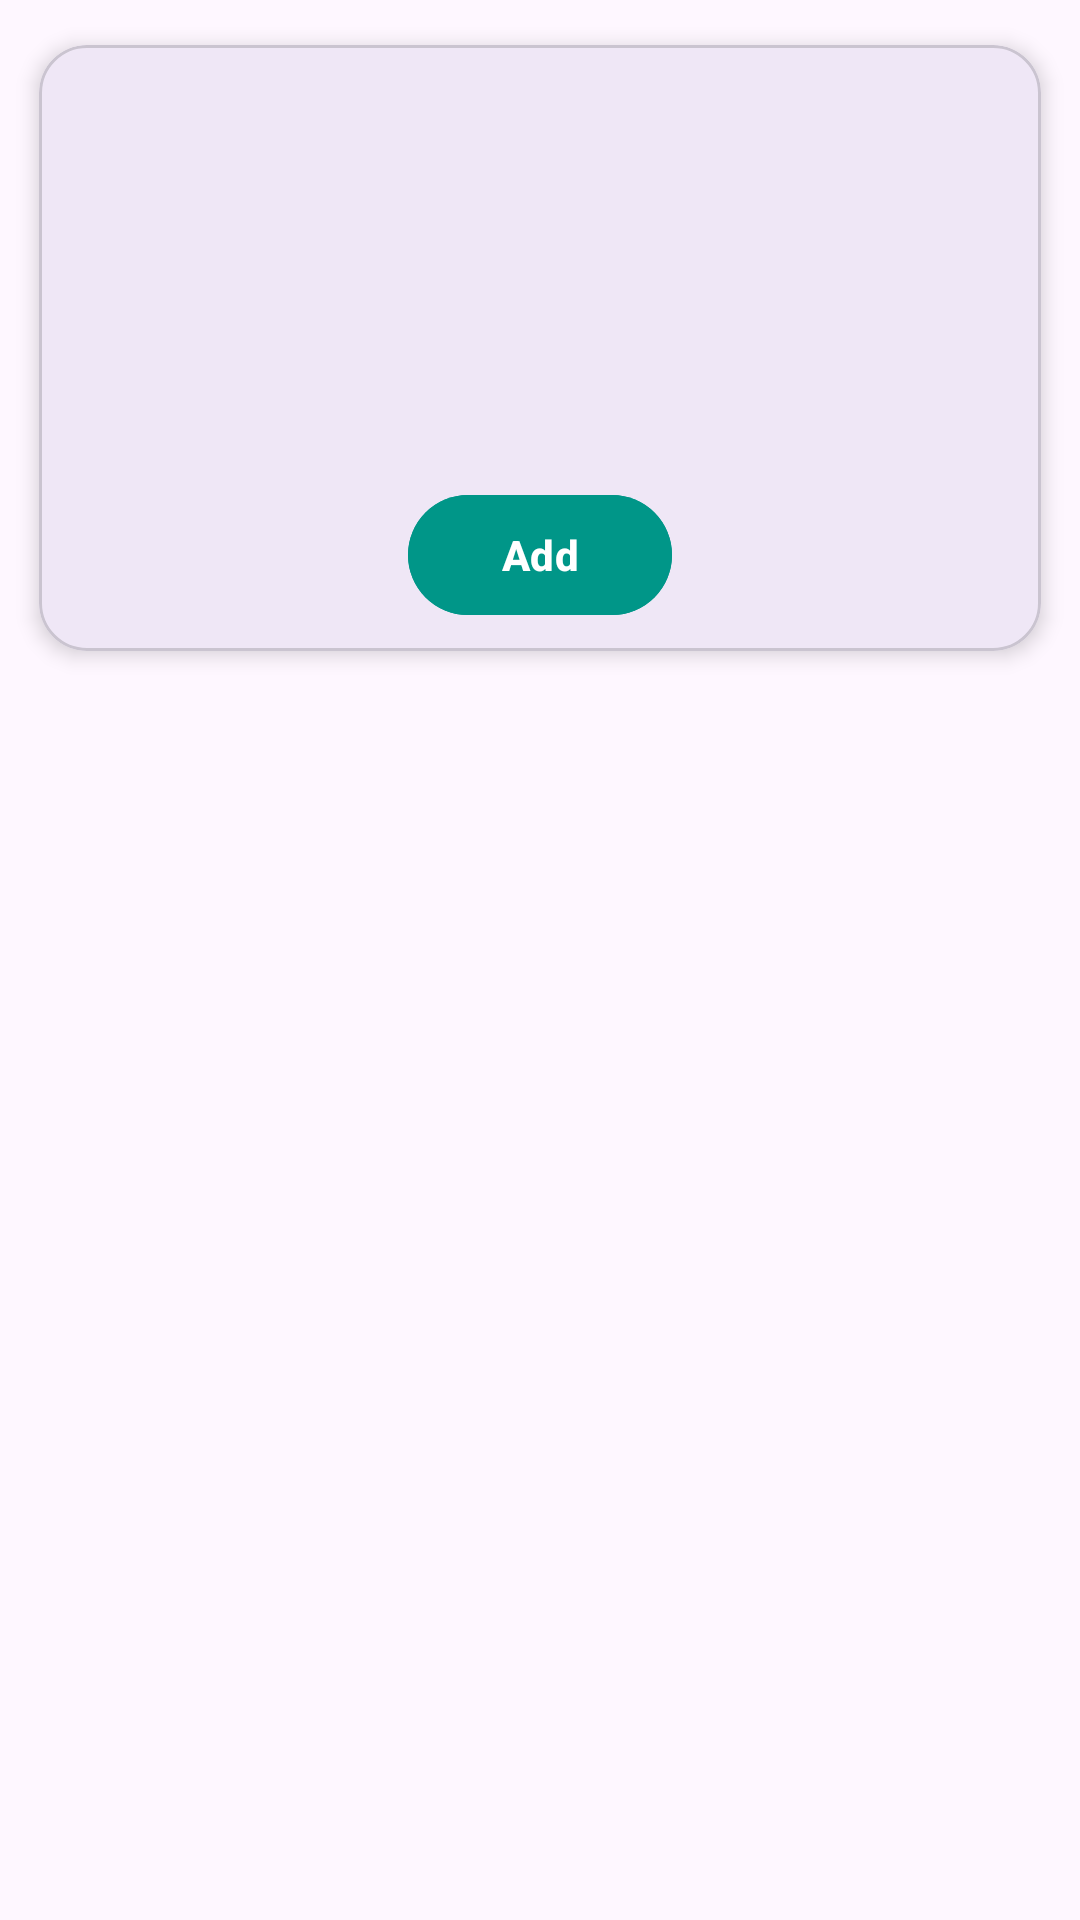

Layout XML and referenced resources for this Android screen:
<!-- AndroidManifest.xml: application theme Theme.Pinkoo -->
<!-- res/layout/itemlist_grid_list.xml -->
<?xml version="1.0" encoding="utf-8"?>
<LinearLayout xmlns:android="http://schemas.android.com/apk/res/android"
    xmlns:app="http://schemas.android.com/apk/res-auto"
    android:layout_width="match_parent"
    android:layout_height="wrap_content"
    android:orientation="vertical">

    <com.google.android.material.card.MaterialCardView
        android:layout_width="match_parent"
        android:layout_height="wrap_content"
        android:layout_margin="4dp"
        app:cardCornerRadius="16dp"
        app:cardElevation="4dp"

        app:cardUseCompatPadding="true">

        <LinearLayout
            android:layout_width="match_parent"
            android:layout_height="wrap_content"
            android:animateLayoutChanges="true"
            android:background="?android:selectableItemBackgroundBorderless"
            android:orientation="vertical"
            android:padding="8dp">

            <com.google.android.material.textview.MaterialTextView
                android:id="@+id/tv_product_name"
                android:layout_width="wrap_content"
                android:layout_height="wrap_content"
                android:layout_gravity="center"
                android:gravity="center" />

            <ImageView
                android:id="@+id/image"
                android:layout_width="100dp"
                android:layout_height="100dp"
                android:layout_gravity="center"
                android:src="@drawable/ic_placeholder" />

            <com.google.android.material.textview.MaterialTextView
                android:id="@+id/tv_price"
                android:layout_width="wrap_content"
                android:layout_height="wrap_content"
                android:layout_gravity="center"
                android:gravity="center" />

            <com.google.android.material.button.MaterialButton
                android:layout_width="wrap_content"
                android:layout_height="wrap_content"
                android:layout_gravity="center"
                android:backgroundTint="#009688"
                android:text="@string/add"
                android:textColor="@color/white"
                android:textStyle="bold" />


        </LinearLayout>
    </com.google.android.material.card.MaterialCardView>
</LinearLayout>
<!-- resources referenced by this layout -->
<resources>
  <color name="white">#FFFFFFFF</color>
  <string name="add">Add</string>
  <style name="Theme.Pinkoo" parent="Base.Theme.Pinkoo" />
  <style name="Base.Theme.Pinkoo" parent="Theme.Material3.DayNight.NoActionBar">
          
          
      </style>
</resources>
